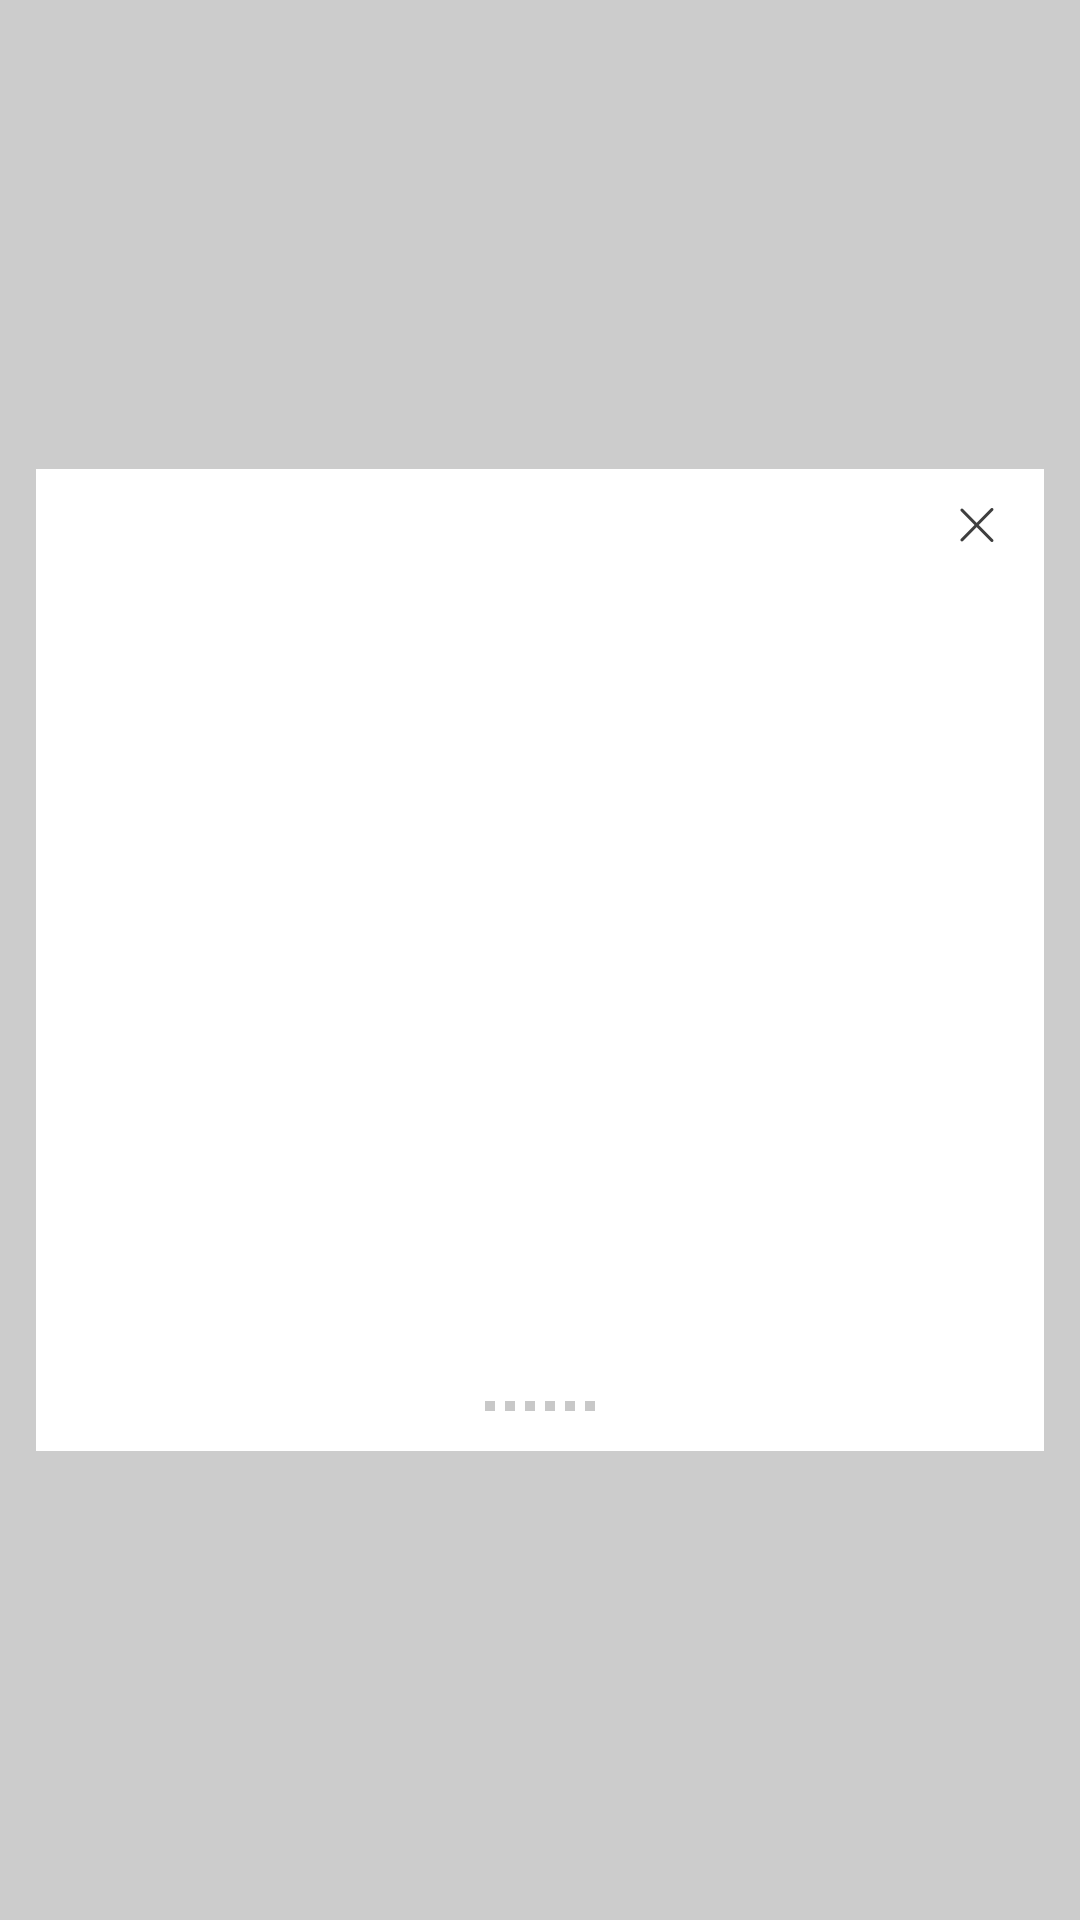

Layout XML and referenced resources for this Android screen:
<!-- AndroidManifest.xml: activity theme DialogTranslucent -->
<!-- res/layout/activity_help.xml -->
<?xml version="1.0" encoding="utf-8"?>
<FrameLayout xmlns:android="http://schemas.android.com/apk/res/android"
    android:layout_width="match_parent"
    android:layout_height="match_parent">
    <RelativeLayout
        android:layout_width="1008px"
        android:layout_height="982px"
        android:gravity="center"
        android:layout_gravity="center"
        android:background="#FFFFFF"
        android:orientation="vertical">
        <android.support.v4.view.ViewPager
            android:id="@+id/vp_help_content"
            android:layout_centerInParent="true"
            android:layout_width="match_parent"
            android:layout_height="match_parent">

        </android.support.v4.view.ViewPager>

        <ImageView
            android:id="@+id/iv_close"
            android:layout_alignParentRight="true"
            android:layout_width="90px"
            android:layout_height="90px"
            android:layout_marginRight="24px"
            android:layout_marginTop="11px"
            android:src="@drawable/ic_help_close" />

        <LinearLayout
            android:id="@+id/ll_tabs"
            android:layout_alignParentBottom="true"
            android:layout_centerHorizontal="true"
            android:layout_marginBottom="40px"
            android:layout_width="wrap_content"
            android:layout_height="wrap_content">

            <ImageView
                android:background="@drawable/ic_help_tab_indicator_rest_light"
                android:layout_width="10px"
                android:layout_height="10px" />

            <ImageView
                android:background="@drawable/ic_help_tab_indicator_rest_light"
                android:layout_marginLeft="10px"
                android:layout_width="10px"
                android:layout_height="10px" />

            <ImageView
                android:background="@drawable/ic_help_tab_indicator_rest_light"
                android:layout_marginLeft="10px"
                android:layout_width="10px"
                android:layout_height="10px" />

            <ImageView
                android:background="@drawable/ic_help_tab_indicator_rest_light"
                android:layout_marginLeft="10px"
                android:layout_width="10px"
                android:layout_height="10px" />

            <ImageView
                android:background="@drawable/ic_help_tab_indicator_rest_light"
                android:layout_marginLeft="10px"
                android:layout_width="10px"
                android:layout_height="10px" />

            <ImageView
                android:background="@drawable/ic_help_tab_indicator_rest_light"
                android:layout_marginLeft="10px"
                android:layout_width="10px"
                android:layout_height="10px" />
        </LinearLayout>
    </RelativeLayout>
</FrameLayout>
<!-- resources referenced by this layout -->
<resources>
  <!-- drawable ic_help_close: png bitmap (drawable, 1966 bytes) -->
  <!-- drawable ic_help_tab_indicator_rest_light: png bitmap (drawable, 933 bytes) -->
  <style name="DialogTranslucent">
          <item name="android:windowBackground">@color/ColorTranslucent</item>
          <item name="android:layout_width">wrap_content</item>
          <item name="android:layout_height">wrap_content</item>
          <item name="android:windowNoTitle">true</item>
          <item name="android:windowIsTranslucent">true</item>
      </style>
  <color name="ColorTranslucent">#33000000</color>
</resources>
